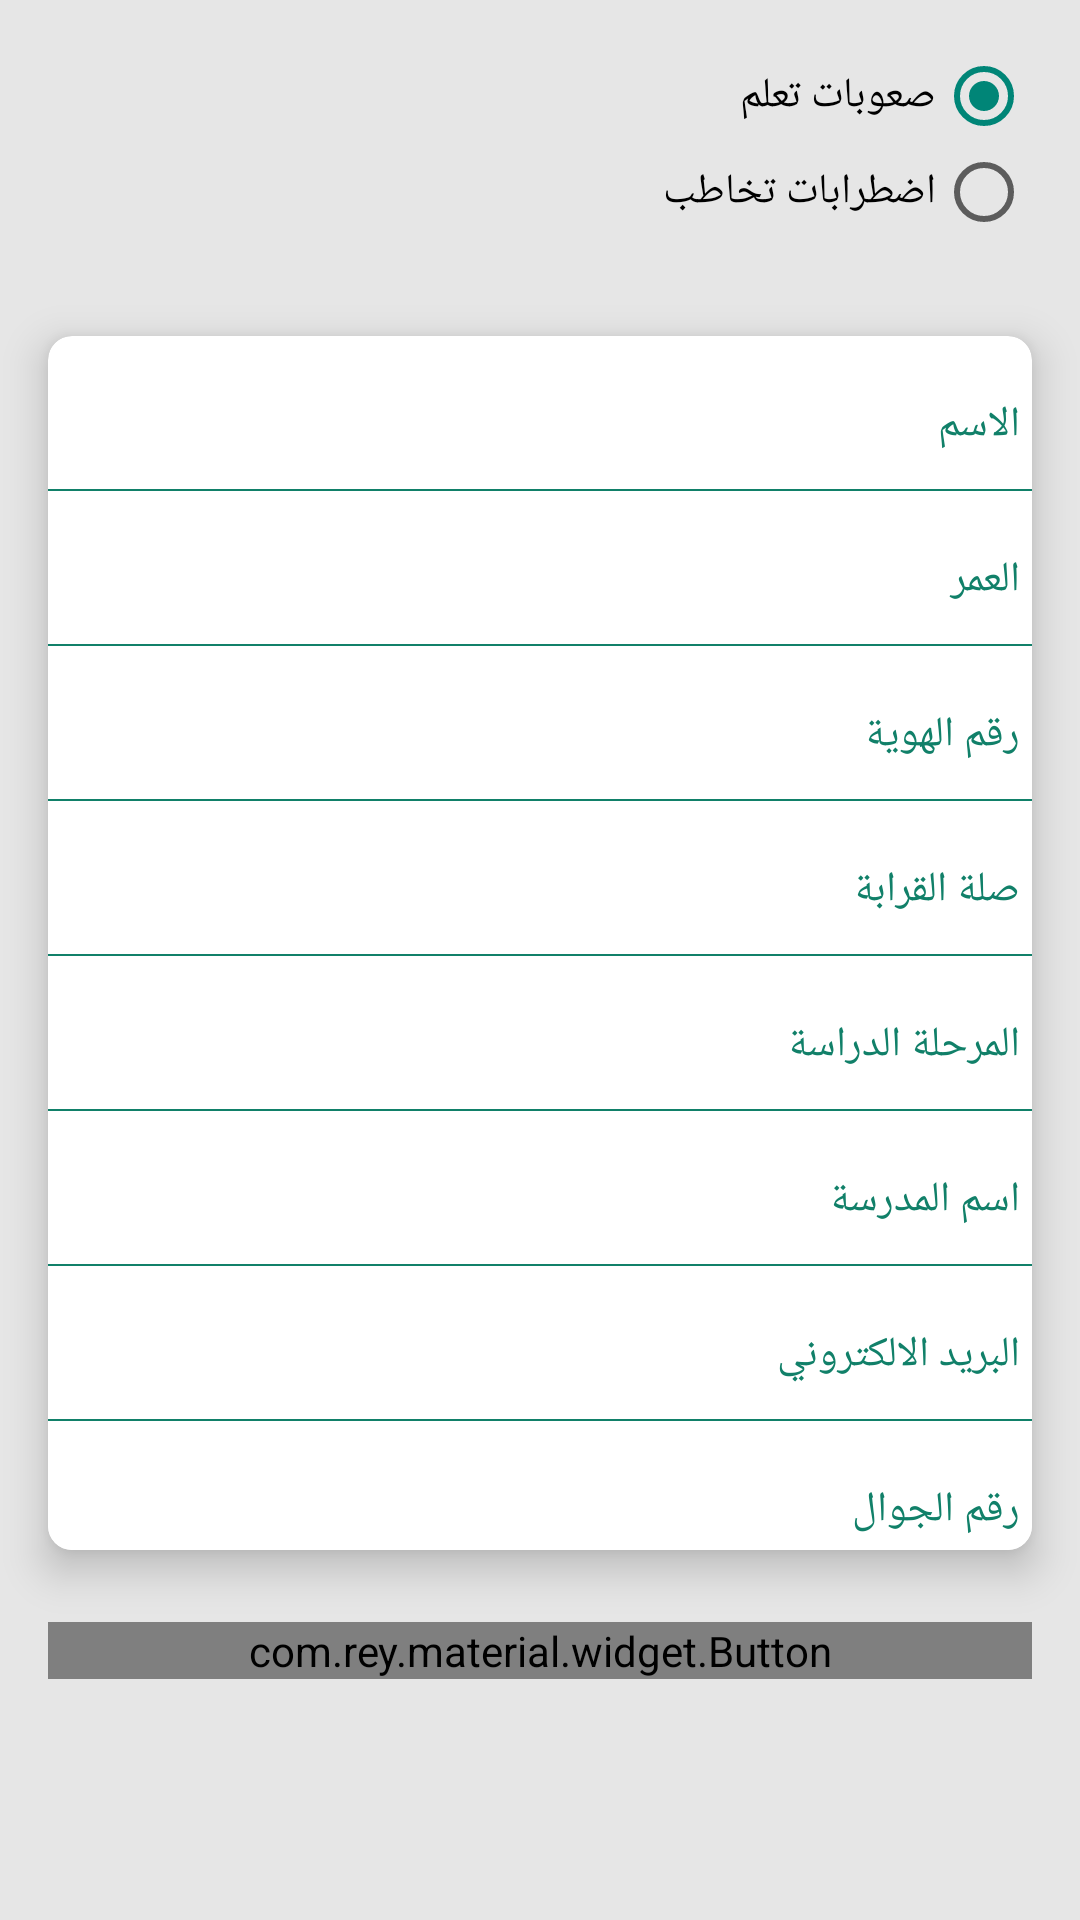

Here is an Android app screen rendered from its layout file. Give the layout XML and the strings, colors and styles it references.
<!-- AndroidManifest.xml: application theme AppTheme -->
<!-- res/layout/reserve_examine.xml -->
<?xml version="1.0" encoding="utf-8"?>
<androidx.core.widget.NestedScrollView
    xmlns:android="http://schemas.android.com/apk/res/android"
    xmlns:app="http://schemas.android.com/apk/res-auto"
    android:orientation="vertical"
    android:layout_width="match_parent"
    android:layout_height="match_parent"
    android:background="@color/back_ground_login_fragment"
    android:fitsSystemWindows="true"

    android:layoutDirection="rtl">
<LinearLayout
    android:orientation="vertical"
    android:layout_width="match_parent"
    android:layout_height="match_parent"
    android:layoutDirection="rtl">

    <RadioGroup
        android:layout_width="wrap_content"
        android:layout_height="wrap_content"
        android:layout_margin="@dimen/activity_vertical_margin"
        >
        <RadioButton
            android:id="@+id/difficult_learning"
            android:layout_width="wrap_content"
            android:text="صعوبات تعلم"
            android:checked="true"

            android:textColor="@color/black_color"
            android:fontFamily="@font/droidkufi_regular"
            android:layout_height="wrap_content" />

        <RadioButton
            android:id="@+id/speech_disorders"
            android:layout_width="wrap_content"
            android:text="اضطرابات تخاطب"
            android:textColor="@color/black_color"
            android:fontFamily="@font/droidkufi_regular"
            android:layout_height="wrap_content" />
    </RadioGroup>

    <androidx.cardview.widget.CardView
        android:layout_width="match_parent"
        android:layout_height="wrap_content"
        android:background="@color/white_color"
        app:cardElevation="8dp"
        android:layout_marginRight="@dimen/activity_horizontal_margin"
        android:layout_marginLeft="@dimen/activity_horizontal_margin"
        android:layout_marginTop="@dimen/activity_horizontal_margin"
        app:cardCornerRadius="8dp">
        <LinearLayout
            android:layout_width="match_parent"
            android:layout_height="match_parent"
            android:orientation="vertical"
            >
            <com.google.android.material.textfield.TextInputEditText
                android:id="@+id/user_name_text"
                android:layout_width="match_parent"
                android:layout_height="wrap_content"
                android:gravity="right"


                android:hint="@string/user_name"
                android:layout_marginTop="@dimen/activity_vertical_margin"

                android:background="@color/white_color"
                android:textColorHint="@color/dark_text_color"
                android:fontFamily="@font/cairo_regular"
                android:textSize="@dimen/edit_text_size"
                android:padding="4dp"


                />

            <View
                android:layout_width="match_parent"
                android:layout_height=".5dp"
                android:background="@color/dark_text_color"
                android:layout_marginTop="@dimen/secondary_vertical_space"
                />
            <com.google.android.material.textfield.TextInputEditText
                android:id="@+id/age_text"
                android:layout_width="match_parent"
                android:layout_height="wrap_content"
                android:hint="@string/age_text"
                android:layout_marginTop="@dimen/activity_vertical_margin"
                android:gravity="right"

                android:background="@color/white_color"
                android:textColorHint="@color/dark_text_color"
                android:fontFamily="@font/cairo_regular"
                android:textSize="@dimen/edit_text_size"
                android:padding="4dp"


                />
            <View
                android:layout_width="match_parent"
                android:layout_height=".5dp"
                android:background="@color/dark_text_color"
                android:layout_marginTop="@dimen/secondary_vertical_space"
                />
            <com.google.android.material.textfield.TextInputEditText
                android:id="@+id/id_text"
                android:layout_width="match_parent"
                android:layout_height="wrap_content"
                android:hint="@string/id_text"
                android:layout_marginTop="@dimen/activity_vertical_margin"

                android:background="@color/white_color"
                android:textColorHint="@color/dark_text_color"
                android:fontFamily="@font/cairo_regular"
                android:textSize="@dimen/edit_text_size"
                android:padding="4dp"


                />
            <View
                android:layout_width="match_parent"
                android:layout_height=".5dp"
                android:background="@color/dark_text_color"
                android:layout_marginTop="@dimen/secondary_vertical_space"
                />


            <com.google.android.material.textfield.TextInputEditText
                android:id="@+id/closers_text"
                android:layout_width="match_parent"
                android:layout_height="wrap_content"
                android:hint="@string/closers"
                android:layout_marginTop="@dimen/activity_vertical_margin"
                android:gravity="right"


                android:background="@color/white_color"
                android:textColorHint="@color/dark_text_color"
                android:fontFamily="@font/cairo_regular"
                android:textSize="@dimen/edit_text_size"
                android:padding="4dp"


                />
            <View
                android:layout_width="match_parent"
                android:layout_height=".5dp"
                android:background="@color/dark_text_color"
                android:layout_marginTop="@dimen/secondary_vertical_space"
                />

            <com.google.android.material.textfield.TextInputEditText
                android:id="@+id/agestudy_text"
                android:layout_width="match_parent"
                android:layout_height="wrap_content"
                android:hint="@string/age_study"
                android:layout_marginTop="@dimen/activity_vertical_margin"
                android:gravity="right"


                android:background="@color/white_color"
                android:textColorHint="@color/dark_text_color"
                android:fontFamily="@font/cairo_regular"
                android:textSize="@dimen/edit_text_size"
                android:padding="4dp"


                />
            <View
                android:layout_width="match_parent"
                android:layout_height=".5dp"
                android:background="@color/dark_text_color"
                android:layout_marginTop="@dimen/secondary_vertical_space"
                />

            <com.google.android.material.textfield.TextInputEditText
                android:id="@+id/school_name_text"
                android:layout_width="match_parent"
                android:layout_height="wrap_content"
                android:hint="اسم المدرسة"
                android:layout_marginTop="@dimen/activity_vertical_margin"
                android:gravity="right"


                android:background="@color/white_color"
                android:textColorHint="@color/dark_text_color"
                android:fontFamily="@font/cairo_regular"
                android:textSize="@dimen/edit_text_size"
                android:padding="4dp"


                />
            <View
                android:layout_width="match_parent"
                android:layout_height=".5dp"
                android:background="@color/dark_text_color"
                android:layout_marginTop="@dimen/secondary_vertical_space"
                />


            <com.google.android.material.textfield.TextInputEditText
                android:id="@+id/email_text"
                android:layout_width="match_parent"
                android:layout_height="wrap_content"
                android:hint="@string/email_text"
                android:layout_marginTop="@dimen/activity_vertical_margin"

                android:background="@color/white_color"
                android:gravity="right"

                android:textColorHint="@color/dark_text_color"
                android:fontFamily="@font/cairo_regular"
                android:textSize="@dimen/edit_text_size"
                android:padding="4dp"


                />
            <View
                android:layout_width="match_parent"
                android:layout_height=".5dp"
                android:background="@color/dark_text_color"
                android:layout_marginTop="@dimen/secondary_vertical_space"
                />

            <com.google.android.material.textfield.TextInputEditText
                android:id="@+id/mobile_text"
                android:layout_width="match_parent"
                android:layout_height="wrap_content"
                android:hint="@string/mobile_text"
                android:layout_marginTop="@dimen/activity_vertical_margin"
                android:gravity="right"
                android:background="@color/white_color"
                android:textColorHint="@color/dark_text_color"
                android:fontFamily="@font/cairo_regular"
                android:textSize="@dimen/edit_text_size"
                android:padding="4dp"

                />
        </LinearLayout>

    </androidx.cardview.widget.CardView>

    <com.rey.material.widget.Button
        android:id="@+id/select_teacher"
        android:layout_width="match_parent"
        android:text="اختيار المعلم"
        android:textColor="@color/white_color"
        android:textSize="@dimen/edit_text_size"
        android:fontFamily="@font/droidkufi_regular"
        android:background="@drawable/ripple_login_button"


        android:layout_height="wrap_content"
        android:layout_marginRight="@dimen/activity_horizontal_margin"
        android:layout_marginLeft="@dimen/activity_horizontal_margin"
        android:layout_marginTop="@dimen/large_vertical"

        android:layout_marginBottom="@dimen/large_vertical"


        />
</LinearLayout>
</androidx.core.widget.NestedScrollView>
<!-- resources referenced by this layout -->
<resources>
  <color name="back_ground_login_fragment">#E6E6E6</color>
  <color name="black_color">#000000</color>
  <color name="dark_text_color">#118069</color>
  <color name="white_color">#FFFFFF</color>
  <dimen name="activity_horizontal_margin">16dp</dimen>
  <dimen name="activity_vertical_margin">16dp</dimen>
  <dimen name="edit_text_size">14sp</dimen>
  <dimen name="large_vertical">24dp</dimen>
  <dimen name="secondary_vertical_space">8dp</dimen>
  <!-- drawable ripple_login_button (drawable) -->
  <?xml version="1.0" encoding="utf-8"?>
  <ripple xmlns:android="http://schemas.android.com/apk/res/android"
      android:color="@color/colorPrimaryDark">
      <item android:id="@android:id/mask">
          <shape android:shape="rectangle">
              <solid android:color="@color/normal_color_button" />
              <corners android:radius="@dimen/secondary_vertical_space" />
          </shape>
      </item>
  
      <item android:id="@android:id/background">
          <shape android:shape="rectangle">
              <gradient
                  android:angle="90"
                  android:endColor="@color/normal_color_button"
                  android:startColor="@color/normal_color_button"
                  android:type="linear" />
              <corners android:radius="@dimen/secondary_vertical_space" />
          </shape>
      </item>
  </ripple>
  <string name="age_study">المرحلة الدراسة</string>
  <string name="age_text">العمر</string>
  <string name="closers">صلة القرابة</string>
  <string name="email_text">البريد الالكتروني</string>
  <string name="id_text">رقم الهوية</string>
  <string name="mobile_text">رقم الجوال</string>
  <string name="user_name">الاسم</string>
  <style name="AppTheme" parent="Theme.AppCompat.Light.NoActionBar">
          
          <item name="colorPrimary">@color/colorPrimary</item>
          <item name="colorPrimaryDark">@color/colorPrimaryDark</item>
          <item name="colorAccent">@color/colorAccent</item>
      </style>
  <color name="colorPrimaryDark">#0C7D6B</color>
  <color name="normal_color_button">#4FA553</color>
  <color name="colorPrimary">#008577</color>
  <color name="colorAccent">#008577</color>
</resources>
